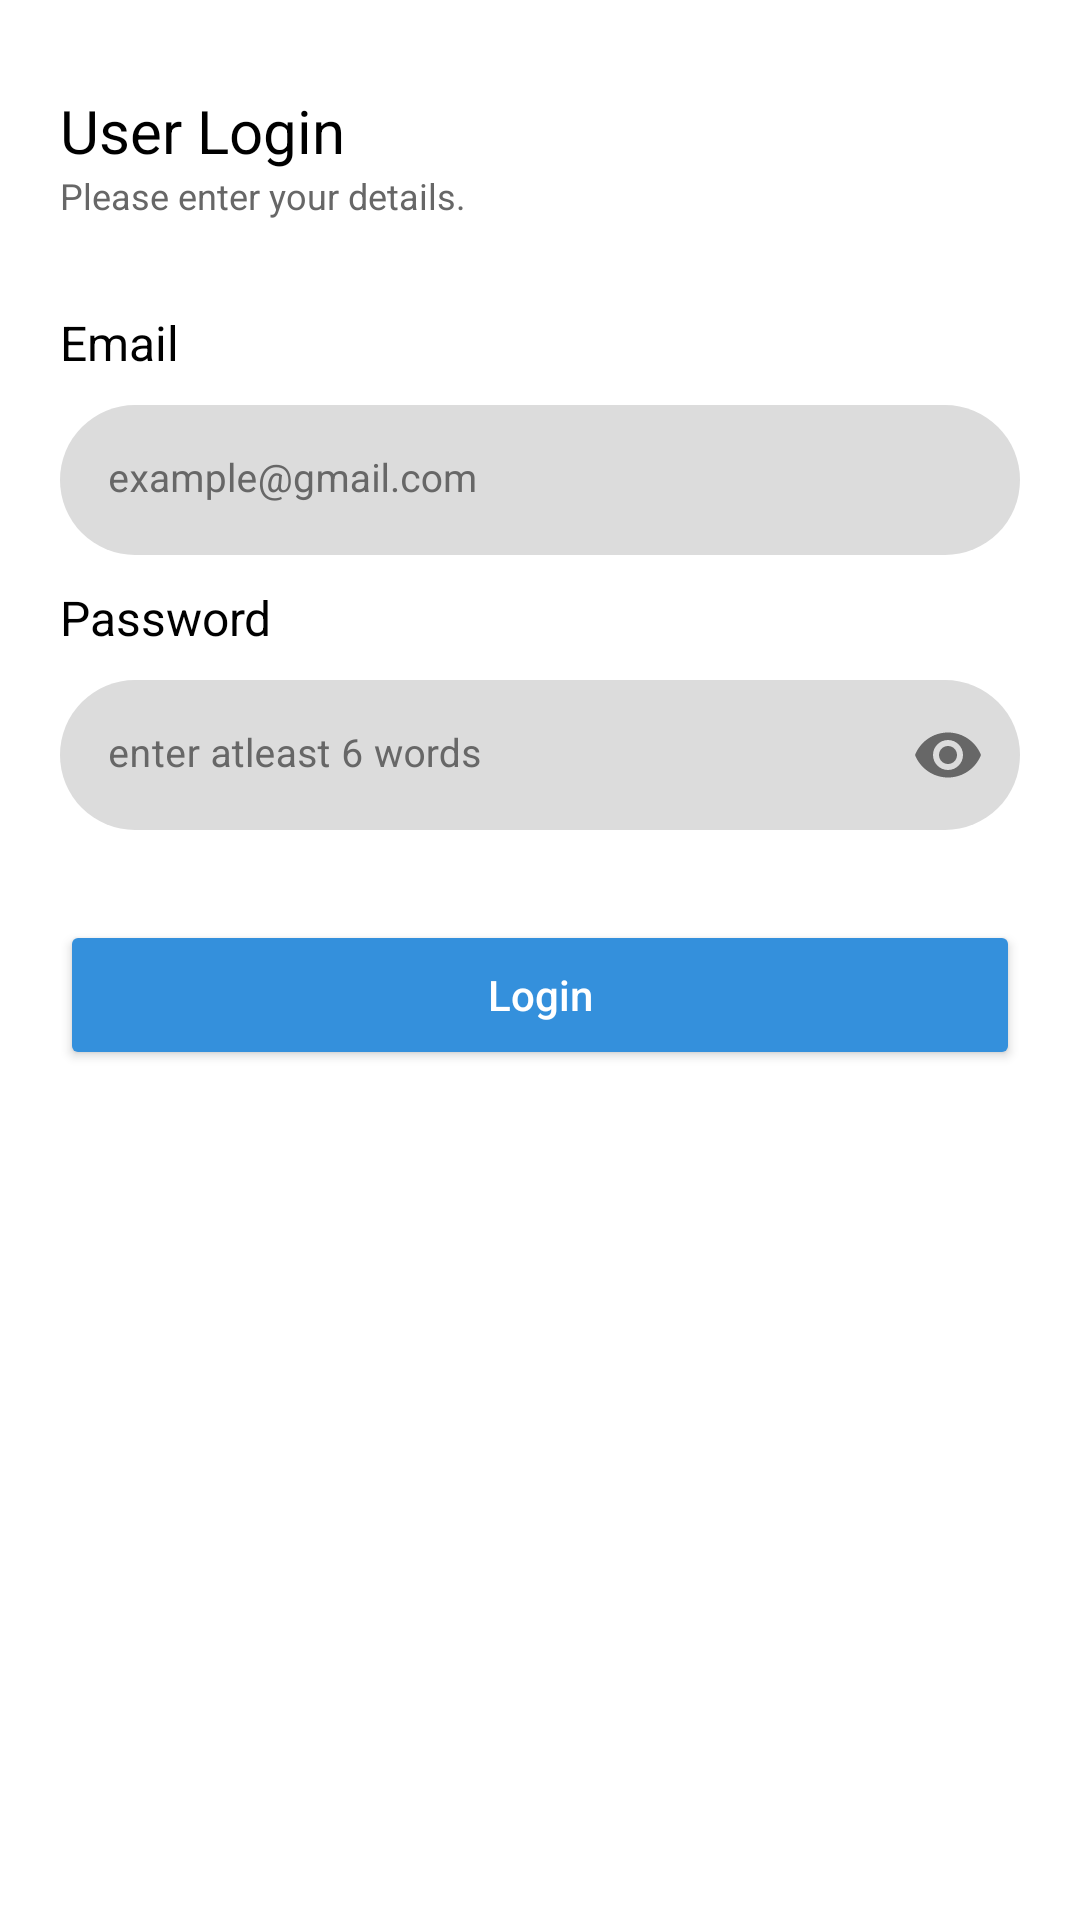

The Android layout XML behind this screen, and the referenced resources:
<!-- AndroidManifest.xml: application theme Theme.Alertify_user -->
<!-- res/layout/login.xml -->
<?xml version="1.0" encoding="utf-8"?>
<ScrollView
    xmlns:android="http://schemas.android.com/apk/res/android"
    xmlns:app="http://schemas.android.com/apk/res-auto"
    android:layout_width="match_parent"
    android:layout_height="match_parent">

    <RelativeLayout
        android:layout_width="match_parent"
        android:layout_height="match_parent"
        android:paddingBottom="20dp">


        <TextView
            android:id="@+id/txt_alertify_user"
            android:layout_width="wrap_content"
            android:layout_height="wrap_content"
            android:layout_marginStart="20dp"
            android:layout_marginTop="30dp"
            android:text="User Login"
            android:textColor="@color/black"
            android:textSize="20sp"
            />

        <TextView
            android:id="@+id/txt_detail"
            android:layout_width="wrap_content"
            android:layout_height="wrap_content"
            android:layout_below="@+id/txt_alertify_user"
            android:layout_marginStart="20dp"
            android:text="Please enter your details."
            android:textColor="@color/hint_color"
            android:textSize="12sp" />



        

        <TextView
            android:id="@+id/email_heading"
            android:layout_width="wrap_content"
            android:layout_height="wrap_content"
            android:layout_below="@+id/txt_detail"
            android:layout_marginStart="20dp"
            android:layout_marginTop="30dp"
            android:text="Email"
            android:textColor="@color/black"
            android:textSize="16sp"
            />

        <com.google.android.material.textfield.TextInputLayout
            android:id="@+id/email_layout"
            android:layout_width="match_parent"
            android:layout_height="50sp"
            android:layout_below="@+id/email_heading"
            android:layout_marginStart="20dp"
            android:layout_marginTop="10dp"
            android:layout_marginEnd="20dp"
            android:hint="@string/email_hint"
            android:textColorHint="@color/hint_color"
            app:boxBackgroundColor="#DCDCDC"
            app:boxCornerRadiusBottomEnd="25dp"
            app:boxCornerRadiusBottomStart="25dp"
            app:boxCornerRadiusTopEnd="25dp"
            app:boxCornerRadiusTopStart="25dp"
            app:boxStrokeWidth="0dp"
            app:boxStrokeWidthFocused="0dp"
            app:hintTextColor="@color/hint_color"

            >

            <com.google.android.material.textfield.TextInputEditText
                android:id="@+id/email"
                android:layout_width="match_parent"
                android:layout_height="wrap_content"
                android:inputType="textEmailAddress"
                android:textColor="@color/black"
                android:textCursorDrawable="@drawable/cursor_shape"
                android:textSize="13sp"
                />

        </com.google.android.material.textfield.TextInputLayout>


        

        

        <TextView
            android:id="@+id/password_heading"
            android:layout_width="wrap_content"
            android:layout_height="wrap_content"
            android:layout_below="@+id/email_layout"
            android:layout_marginStart="20dp"
            android:layout_marginTop="10dp"
            android:text="Password"
            android:textColor="@color/black"
            android:textSize="16sp"
            />

        <com.google.android.material.textfield.TextInputLayout
            android:id="@+id/password_layout"
            android:layout_width="match_parent"
            android:layout_height="50sp"
            android:layout_below="@id/password_heading"
            android:layout_marginStart="20dp"
            android:layout_marginTop="10dp"
            android:layout_marginEnd="20dp"
            android:hint="@string/password_hint"
            android:textColorHint="@color/hint_color"
            app:boxBackgroundColor="#DCDCDC"
            app:boxCornerRadiusBottomEnd="25dp"
            app:boxCornerRadiusBottomStart="25dp"
            app:boxCornerRadiusTopEnd="25dp"
            app:boxCornerRadiusTopStart="25dp"
            app:boxStrokeWidth="0dp"
            app:boxStrokeWidthFocused="0dp"
            app:cornerRadius="25dp"
            app:endIconMode="password_toggle"
            app:endIconTint="@color/hint_color"
            app:hintTextColor="@color/hint_color">

            <com.google.android.material.textfield.TextInputEditText
                android:id="@+id/password"
                android:layout_width="match_parent"
                android:layout_height="wrap_content"
                android:inputType="textPassword"
                android:textColor="@color/black"
                android:textCursorDrawable="@drawable/cursor_shape"
                android:textSize="13sp" />

        </com.google.android.material.textfield.TextInputLayout>

        

        

        <Button
            android:id="@+id/loginBtn"
            android:layout_width="match_parent"
            android:layout_height="50sp"
            android:layout_below="@id/password_layout"
            android:layout_marginStart="20dp"
            android:layout_marginTop="30dp"
            android:layout_marginEnd="20dp"
            android:backgroundTint="@color/app_color"
            android:textAllCaps="false"
            android:text="@string/login"
            app:cornerRadius="25dp"
            android:textColor="@color/white"
            />

        

    </RelativeLayout>
</ScrollView>
<!-- resources referenced by this layout -->
<resources>
  <color name="app_color">#3490dc</color>
  <color name="black">#FF000000</color>
  <color name="hint_color">#676767</color>
  <color name="white">#FFFFFFFF</color>
  <string name="email_hint">example@gmail.com</string>
  <string name="login">Login</string>
  <string name="password_hint">enter atleast 6 words</string>
  <style name="Theme.Alertify_user" parent="Theme.MaterialComponents.Light.NoActionBar">
          
          <item name="colorPrimary">@color/app_color</item>
          <item name="colorPrimaryVariant">@color/app_color</item>
          <item name="colorOnPrimary">@color/white</item>
          
          <item name="colorSecondary">@color/app_color</item>
          <item name="colorSecondaryVariant">@color/app_color</item>
          <item name="colorOnSecondary">@color/black</item>
          
          <item name="android:statusBarColor">@color/app_color</item>
          
          <item name="android:windowDisablePreview">true</item>
      </style>
</resources>
